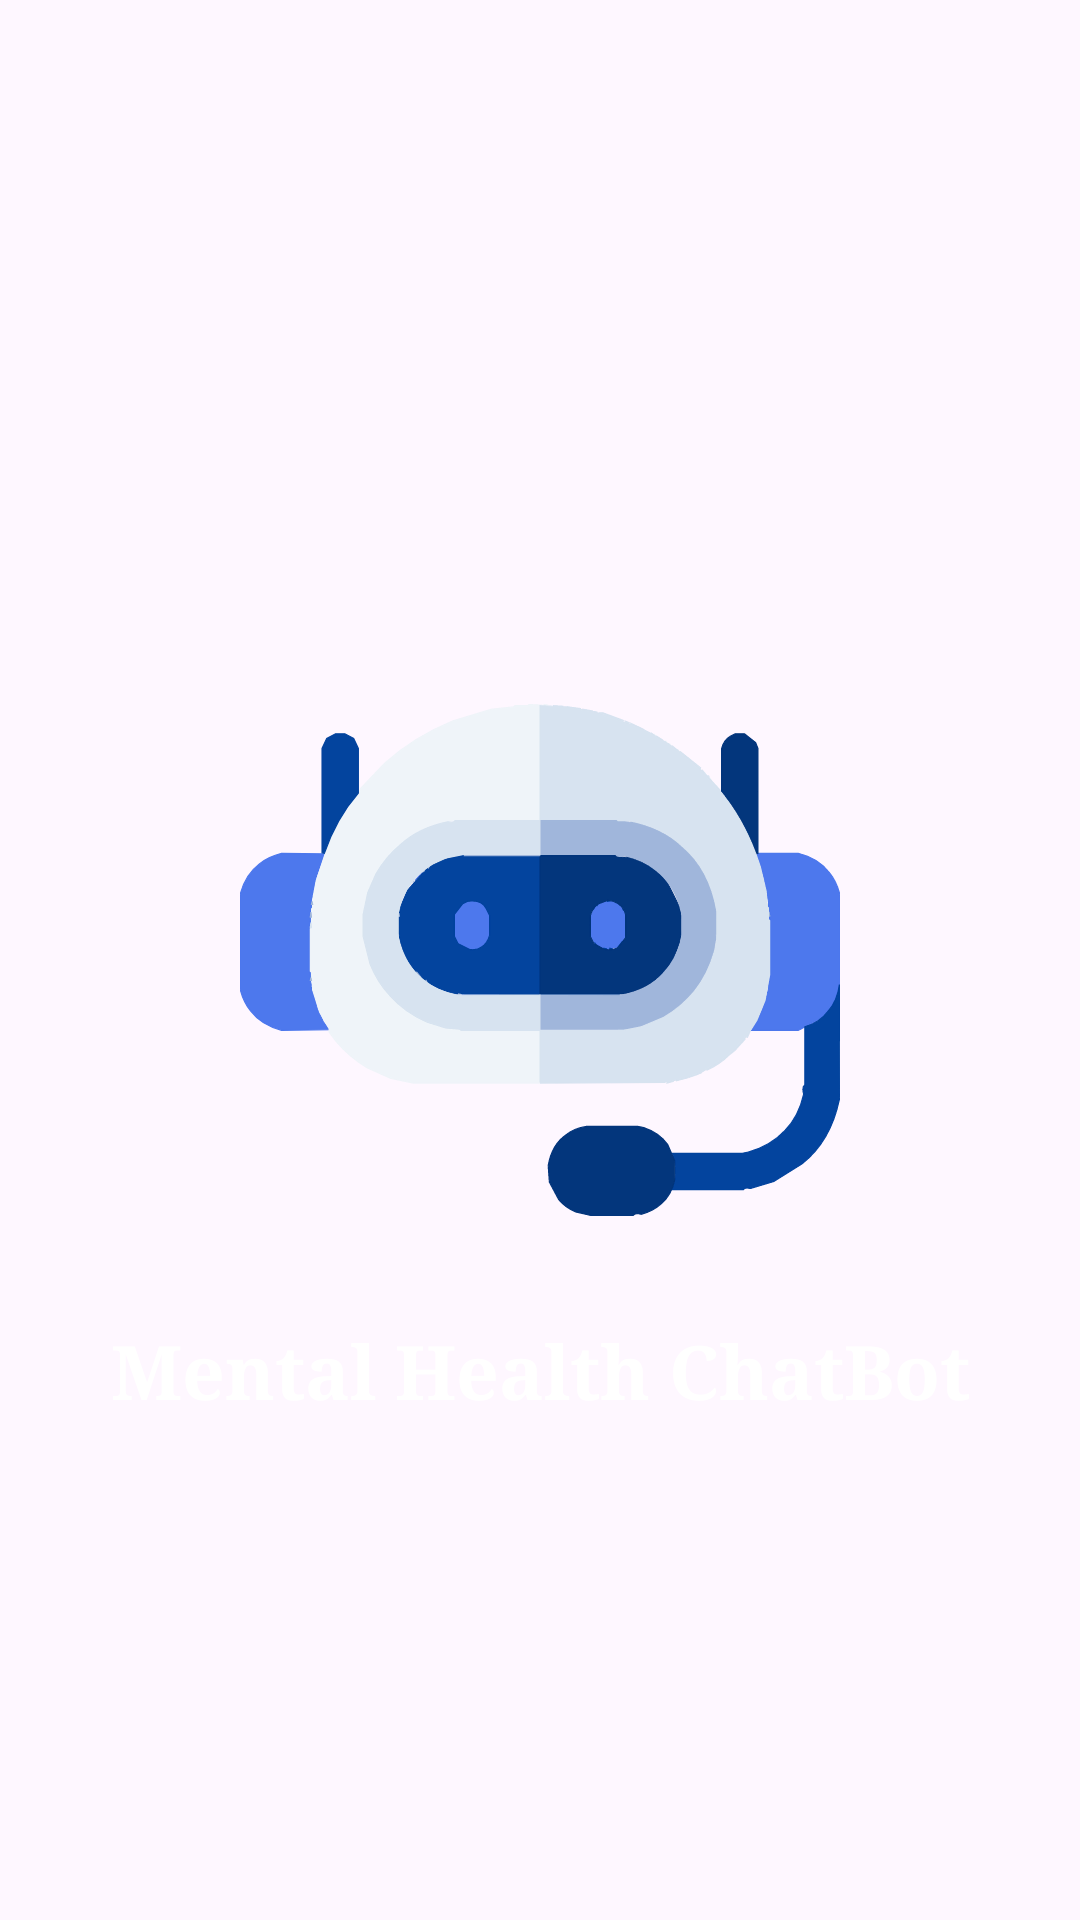

Here is an Android app screen rendered from its layout file. Give the layout XML and the strings, colors and styles it references.
<!-- AndroidManifest.xml: application theme Theme.ChatBot -->
<!-- res/layout/activity_splash_screen.xml -->
<?xml version="1.0" encoding="utf-8"?>
<androidx.constraintlayout.widget.ConstraintLayout xmlns:android="http://schemas.android.com/apk/res/android"
    xmlns:app="http://schemas.android.com/apk/res-auto"
    xmlns:tools="http://schemas.android.com/tools"
    android:layout_width="match_parent"
    android:layout_height="match_parent"
    tools:context=".SplashScreen">

    <ImageView
        android:id="@+id/imageView"
        android:layout_width="200dp"
        android:layout_height="200dp"
        android:src="@drawable/chatbot"
        app:layout_constraintBottom_toBottomOf="parent"
        app:layout_constraintEnd_toEndOf="parent"
        app:layout_constraintHorizontal_bias="0.5"
        app:layout_constraintStart_toStartOf="parent"
        app:layout_constraintTop_toTopOf="parent"
        app:layout_constraintVertical_bias="0.5" />

    <TextView
        android:layout_width="wrap_content"
        android:layout_height="wrap_content"
        android:layout_marginTop="20dp"
        android:fontFamily="serif"
        android:text="Mental Health ChatBot"
        android:textStyle="bold"
        android:textColor="@color/white"
        android:textSize="25sp"
        app:layout_constraintEnd_toEndOf="parent"
        app:layout_constraintStart_toStartOf="parent"
        app:layout_constraintTop_toBottomOf="@+id/imageView" />

</androidx.constraintlayout.widget.ConstraintLayout>
<!-- resources referenced by this layout -->
<resources>
  <!-- drawable chatbot: vector/xml drawable (drawable, 30042 chars, omitted) -->
  <style name="Theme.ChatBot" parent="Base.Theme.ChatBot" />
  <style name="Base.Theme.ChatBot" parent="Theme.Material3.Light">
          
          
          <item name="android:statusBarColor">@color/black</item>
      </style>
  <!-- not gathered from this repository: default colours our renderer supplied (Android Studio template values) -->
  <color name="black">#FF000000</color>
  <color name="white">#FFFFFFFF</color>
</resources>
